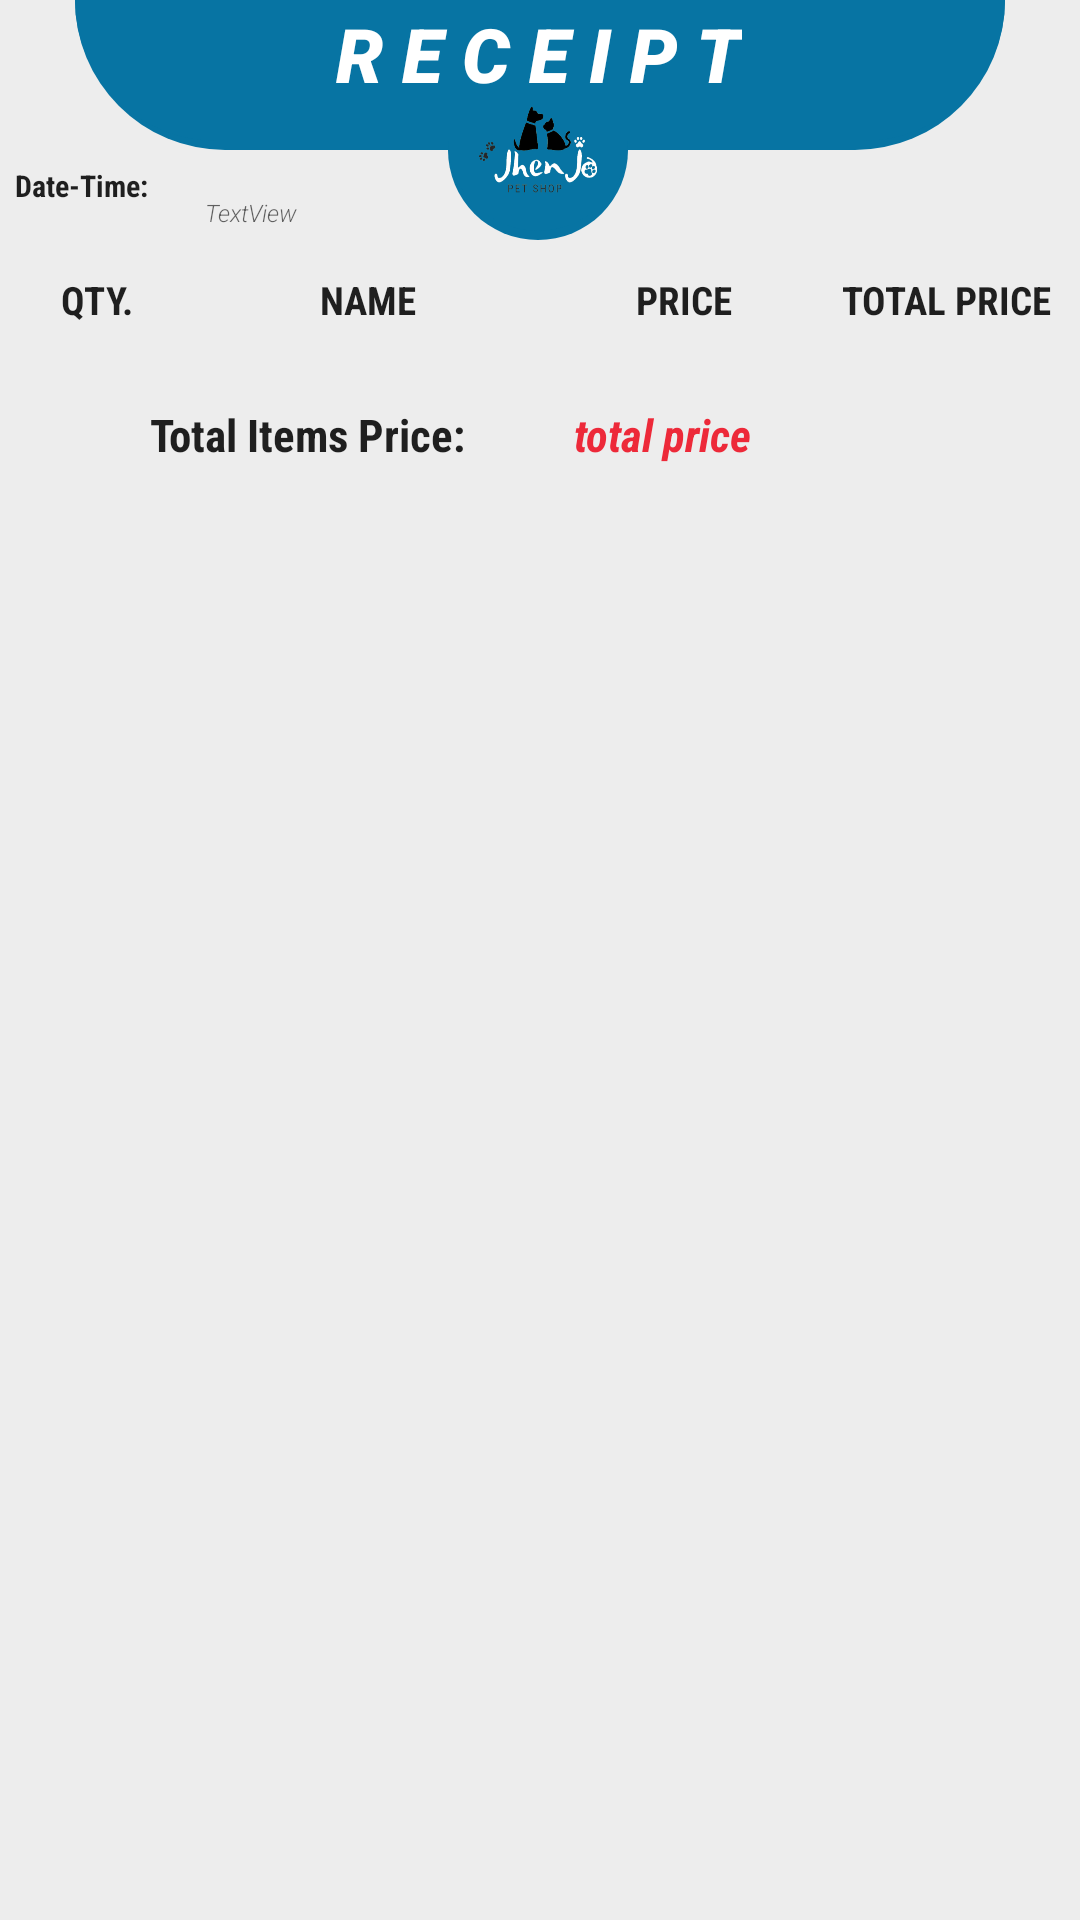

Layout XML and referenced resources for this Android screen:
<!-- AndroidManifest.xml: application theme AppTheme -->
<!-- res/layout/custom_view_receipt.xml -->
<?xml version="1.0" encoding="utf-8"?>
<androidx.constraintlayout.widget.ConstraintLayout xmlns:android="http://schemas.android.com/apk/res/android"
    xmlns:app="http://schemas.android.com/apk/res-auto"
    xmlns:tools="http://schemas.android.com/tools"
    android:id="@+id/linearLayout3"
    android:background="@color/gray2"
    android:layout_width="match_parent"
    android:layout_height="match_parent">

    <View
        android:id="@+id/view4"
        android:layout_width="310dp"
        android:layout_height="50dp"
        android:background="@drawable/top_image_design1"
        android:backgroundTint="@color/main_color"
        app:layout_constraintEnd_toEndOf="parent"
        app:layout_constraintStart_toStartOf="parent"
        app:layout_constraintTop_toTopOf="parent" />

    <ImageView
        android:id="@+id/imageView"
        android:layout_width="60dp"
        android:layout_height="60dp"
        android:layout_marginTop="20dp"
        android:background="@drawable/top_image_design1"
        android:backgroundTint="@color/colorAccent"
        android:padding="10dp"
        android:src="@drawable/logo"
        app:layout_constraintEnd_toEndOf="parent"
        app:layout_constraintHorizontal_bias="0.498"
        app:layout_constraintStart_toStartOf="parent"
        app:layout_constraintTop_toTopOf="parent" />

    <TextView
        android:id="@+id/textView9"
        android:layout_width="wrap_content"
        android:layout_height="wrap_content"
        android:fontFamily="@string/font_family_black"
        android:gravity="center"
        android:text="R E C E I P T"
        android:textAppearance="@style/TextAppearance.AppCompat.Large"
        android:textColor="@color/white"
        android:textSize="25sp"
        android:textStyle="italic"
        app:layout_constraintBottom_toTopOf="@+id/textView13"
        app:layout_constraintEnd_toEndOf="parent"
        app:layout_constraintHorizontal_bias="0.498"
        app:layout_constraintStart_toStartOf="parent"
        app:layout_constraintTop_toTopOf="parent"
        app:layout_constraintVertical_bias="0.05" />

    <TextView
        android:id="@+id/textView13"
        android:layout_width="wrap_content"
        android:layout_height="wrap_content"
        android:layout_marginStart="5dp"
        android:layout_marginTop="5dp"
        android:fontFamily="@string/font_family_condensed"
        android:text="Date-Time:"
        android:textAppearance="@style/TextAppearance.AppCompat.Large"
        android:textSize="10sp"
        android:textStyle="bold"
        app:layout_constraintStart_toStartOf="parent"
        app:layout_constraintTop_toBottomOf="@+id/view4" />

    <TextView
        android:id="@+id/dateTime"
        android:layout_width="68dp"
        android:layout_height="42dp"
        android:breakStrategy="simple"
        android:fontFamily="@string/font_family_light"
        android:gravity="center"
        android:text="TextView"
        android:textAppearance="@style/TextAppearance.AppCompat.Medium"
        android:textSize="8sp"
        android:textStyle="italic"
        app:layout_constraintBottom_toBottomOf="@+id/textView13"
        app:layout_constraintEnd_toStartOf="@+id/imageView"
        app:layout_constraintHorizontal_bias="0.0"
        app:layout_constraintStart_toEndOf="@+id/textView13"
        app:layout_constraintTop_toTopOf="@+id/textView13"
        app:layout_constraintVertical_bias="0.178" />

    <androidx.recyclerview.widget.RecyclerView
        android:id="@+id/logRecycler"
        android:layout_width="0dp"
        android:layout_height="wrap_content"
        android:layout_marginStart="5dp"
        android:layout_marginEnd="5dp"
        android:layout_marginTop="5dp"
        android:background="@drawable/table"
        app:layoutManager="androidx.recyclerview.widget.LinearLayoutManager"
        app:layout_constraintBottom_toTopOf="@+id/textView17"
        app:layout_constraintEnd_toEndOf="parent"
        app:layout_constraintHorizontal_bias="0.0"
        app:layout_constraintStart_toStartOf="parent"
        app:layout_constraintTop_toBottomOf="@+id/ll" />

    <TextView
        android:id="@+id/textView17"
        android:layout_width="wrap_content"
        android:layout_height="wrap_content"
        android:layout_marginStart="40dp"
        android:layout_marginTop="8dp"
        android:fontFamily="@string/font_family_condensed"
        android:padding="10dp"
        android:text="Total Items Price:"
        android:textAppearance="@style/TextAppearance.AppCompat.Large"
        android:textSize="15sp"
        android:textStyle="bold"
        app:layout_constraintStart_toStartOf="parent"
        app:layout_constraintTop_toBottomOf="@+id/logRecycler" />

    <TextView
        android:id="@+id/logTotal"
        android:layout_width="wrap_content"
        android:layout_height="wrap_content"
        android:layout_marginStart="16dp"
        android:fontFamily="@string/font_family_condensed"
        android:padding="10dp"
        android:text="total price"
        android:textAppearance="@style/TextAppearance.AppCompat.Large"
        android:textColor="@color/imperial"
        android:textSize="15sp"
        android:textStyle="italic|bold"
        app:layout_constraintBottom_toBottomOf="@+id/textView17"
        app:layout_constraintEnd_toEndOf="parent"
        app:layout_constraintHorizontal_bias="0.0"
        app:layout_constraintStart_toEndOf="@+id/textView17"
        app:layout_constraintTop_toTopOf="@+id/textView17" />

    <LinearLayout
        android:id="@+id/ll"
        android:layout_width="match_parent"
        android:layout_height="wrap_content"
        android:layout_marginTop="2dp"
        android:layout_marginBottom="3dp"
        app:layout_constraintTop_toBottomOf="@id/imageView"
        app:layout_constraintBottom_toTopOf="@id/logRecycler" >

        <TextView
            android:id="@+id/q1_tv"
            android:layout_width="30dp"
            android:layout_height="wrap_content"
            android:layout_weight="1"
            android:gravity="center"
            android:layout_marginStart="5dp"
            android:layout_marginTop="9dp"
            android:text="QTY."
            android:textSize="13sp"
            android:textStyle="bold"
            android:fontFamily="@string/font_family_condensed"
            android:textAppearance="@style/TextAppearance.AppCompat.Large" />

        <TextView
            android:id="@+id/n1_tv"
            android:layout_width="90dp"
            android:layout_height="wrap_content"
            android:layout_weight="1"
            android:gravity="center"
            android:layout_marginStart="5dp"
            android:layout_marginTop="9dp"
            android:text="NAME"
            android:textSize="13sp"
            android:textStyle="bold"
            android:fontFamily="@string/font_family_condensed"
            android:textAppearance="@style/TextAppearance.AppCompat.Large" />

        <TextView
            android:id="@+id/p1_tv"
            android:layout_width="60dp"
            android:layout_height="wrap_content"
            android:layout_weight="1"
            android:gravity="center"
            android:layout_marginStart="5dp"
            android:layout_marginTop="9dp"
            android:text="PRICE"
            android:textSize="13sp"
            android:textStyle="bold"
            android:fontFamily="@string/font_family_condensed"
            android:textAppearance="@style/TextAppearance.AppCompat.Large" />

        <TextView
            android:id="@+id/t1_tv"
            android:layout_width="60dp"
            android:layout_height="wrap_content"
            android:layout_weight="1"
            android:gravity="center"
            android:layout_marginStart="2dp"
            android:layout_marginEnd="2dp"
            android:layout_marginTop="9dp"
            android:text="TOTAL PRICE"
            android:textSize="13sp"
            android:textStyle="bold"
            android:fontFamily="@string/font_family_condensed"
            android:textAppearance="@style/TextAppearance.AppCompat.Large" />

    </LinearLayout>

    <View
        android:layout_width="match_parent"
        android:layout_height="50dp"
        app:layout_constraintTop_toBottomOf="@+id/textView17" />
</androidx.constraintlayout.widget.ConstraintLayout>
<!-- resources referenced by this layout -->
<resources>
  <color name="colorAccent">#0774A3</color>
  <color name="gray2">#EDEDED</color>
  <color name="imperial">#ED2939</color>
  <color name="main_color">#0774A3</color>
  <color name="white">#FFF</color>
  <!-- drawable logo: png bitmap (drawable-v24, 26580 bytes) -->
  <!-- drawable table: png bitmap (drawable, 4443 bytes) -->
  <!-- drawable top_image_design1 (drawable) -->
  <?xml version="1.0" encoding="utf-8"?>
  <layer-list xmlns:android="http://schemas.android.com/apk/res/android">
  
      <item>
          <shape>
              <corners
                  android:bottomLeftRadius="2in"
                  android:bottomRightRadius="2in" />
              <solid android:color="@color/gray1" />
              <padding
                  android:bottom="3dp"
                  android:left="0dp"
                  android:right="0dp"
                  android:top="0dp" />
          </shape>
      </item>
  
      <item>
          <shape>
              <corners
                  android:bottomLeftRadius="2in"
                  android:bottomRightRadius="2in" />
              <solid android:color="@color/white" />
          </shape>
      </item>
  
  </layer-list>
  <string name="font_family_black">sans-serif-black</string>
  <string name="font_family_condensed">sans-serif-condensed</string>
  <string name="font_family_light">sans-serif-light</string>
  <style name="AppTheme" parent="Theme.AppCompat.Light.DarkActionBar">
          
          <item name="colorPrimary">@color/colorPrimary</item>
          <item name="colorPrimaryDark">@color/colorPrimaryDark</item>
          <item name="colorAccent">@color/colorAccent</item>
      </style>
  <color name="gray1">#7E7A82</color>
  <color name="colorPrimary">#008577</color>
  <color name="colorPrimaryDark">#00574B</color>
</resources>
